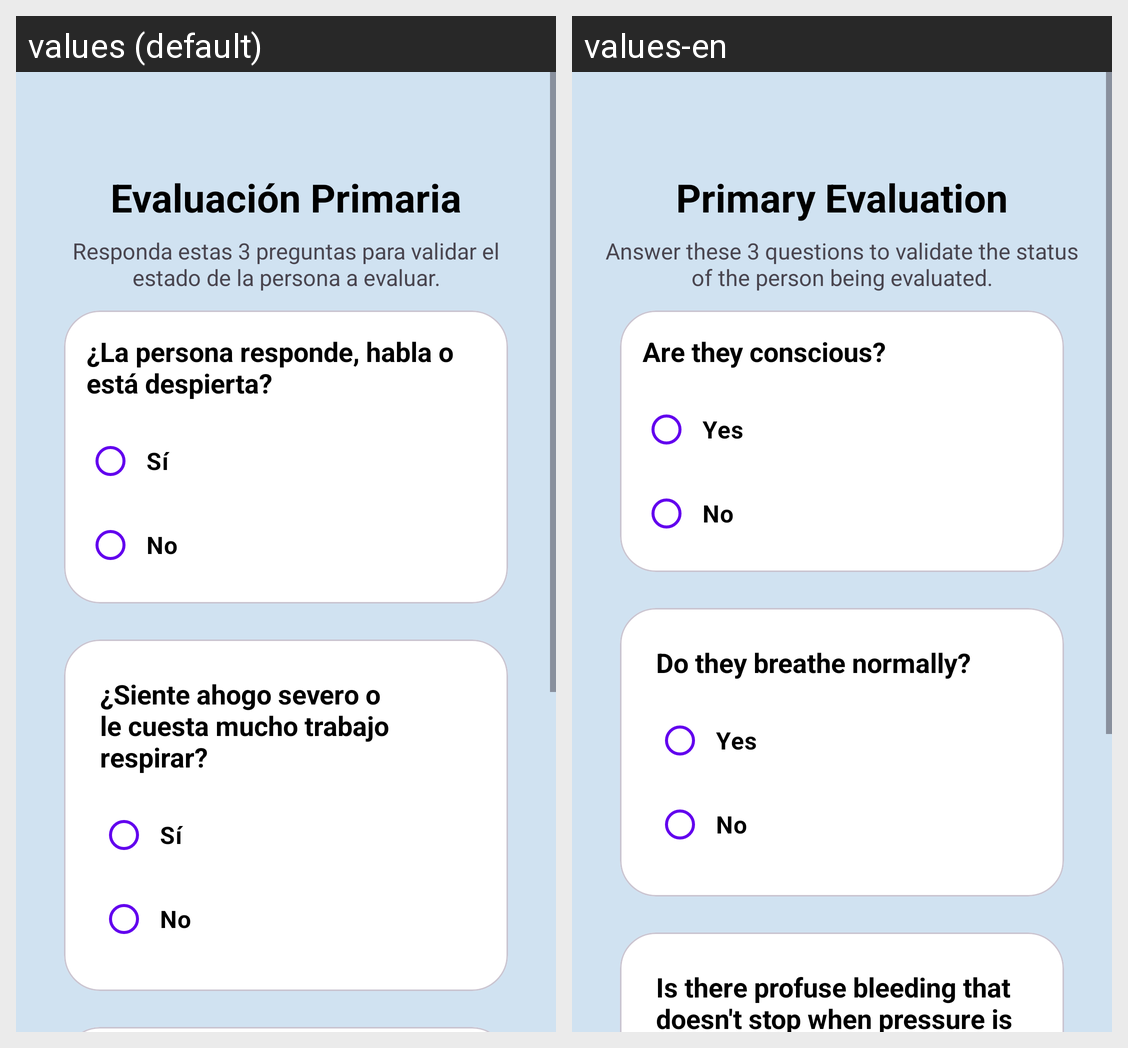

The Android screen above is rendered under two locales of the same app. Produce the string resources it draws, with the default and per-locale values.
Android screen res/layout/fragment_basic_questions.xml rendered under 2 locales, left to right: values (default), values-en. Device: Nexus 5 (rendered at 1080×1920; each locale shown at half size, 540×960, under a caption strip naming it); theme Theme.Triaje.
Strings drawn on this screen, with the default value and each locale's value (text and hints the layout hard-codes, and strings that could not be matched under every locale, appear in the picture but are not listed):

primary_evaluation
  values: Evaluación Primaria
  values-en: Primary Evaluation

basic_questions_desc
  values: Responda estas 3 preguntas para validar el estado de la persona a evaluar.
  values-en: Answer these 3 questions to validate the status of the person being evaluated.

is_conscious
  values: ¿La persona responde, habla o está despierta?
  values-en: Are they conscious?

yes
  values: Sí
  values-en: Yes

no
  values: No
  values-en: No

breathes_normally
  values: ¿Siente ahogo severo o le cuesta mucho trabajo respirar?
  values-en: Do they breathe normally?
